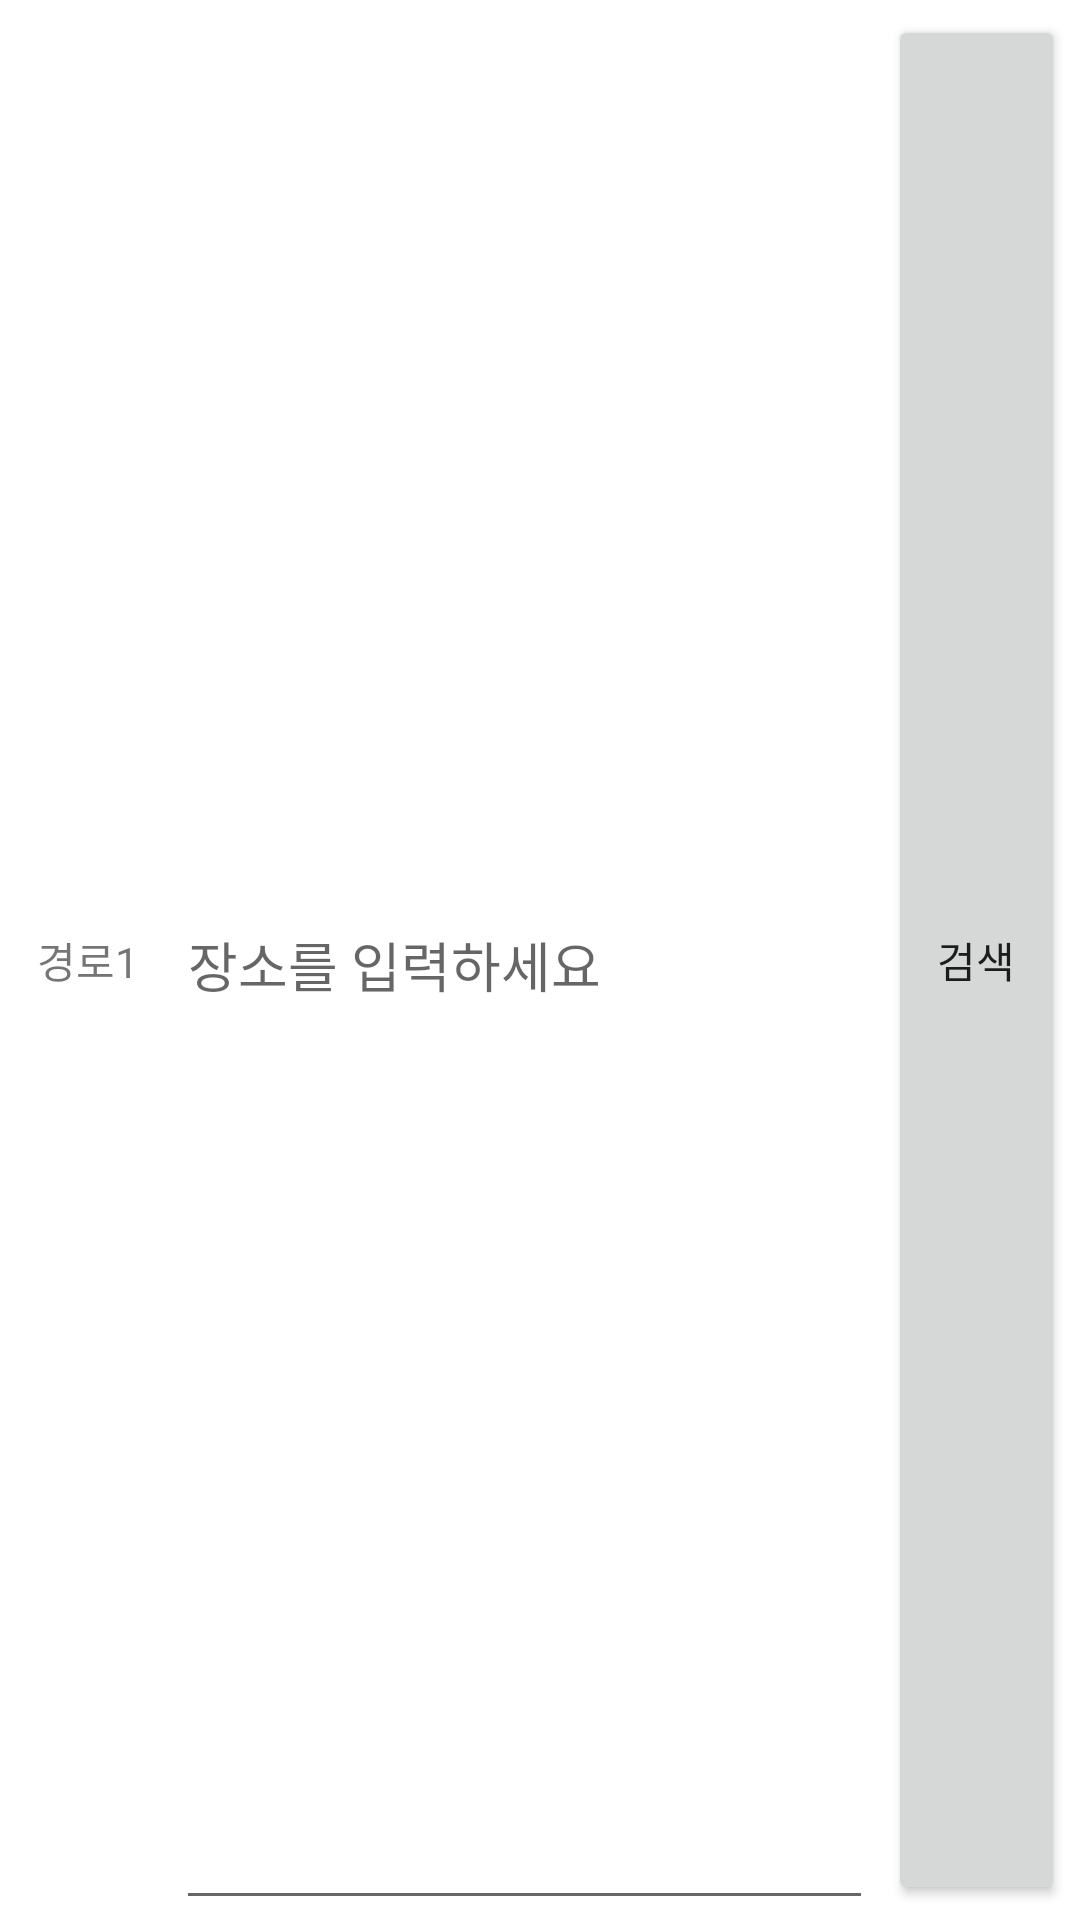

Android layout source for this screen:
<!-- AndroidManifest.xml: application theme Theme.MyTripPlanner -->
<!-- res/layout/path_item.xml -->
<?xml version="1.0" encoding="utf-8"?>
<LinearLayout xmlns:android="http://schemas.android.com/apk/res/android"
    xmlns:tools="http://schemas.android.com/tools"
    android:orientation="horizontal"
    android:layout_width="match_parent"
    android:layout_height="60dp">

    <TextView
        android:id="@+id/tv_pathnum"
        android:layout_width= "1dp"
        android:layout_height="match_parent"
        android:layout_weight="1"
        android:gravity="center"
        android:text="경로1"
        tools:ignore="HardcodedText" />

    <EditText
        android:id="@+id/et_path"
        android:layout_width="1dp"
        android:layout_height="match_parent"
        android:layout_weight="4"
        android:hint="장소를 입력하세요"
        android:inputType="text"
        tools:ignore="HardcodedText" />
    <Button
        android:id="@+id/btn_path_search"
        android:layout_width="1dp"
        android:layout_height="match_parent"
        android:layout_weight="1"
        android:layout_margin="5dp"
        android:text="검색"
        tools:ignore="HardcodedText" />
</LinearLayout>
<!-- resources referenced by this layout -->
<resources>
  <style name="Theme.MyTripPlanner" parent="Theme.MaterialComponents.DayNight.DarkActionBar">
          
          <item name="colorPrimary">@color/purple_500</item>
          <item name="colorPrimaryVariant">@color/purple_700</item>
          <item name="colorOnPrimary">@color/white</item>
          
          <item name="colorSecondary">@color/teal_200</item>
          <item name="colorSecondaryVariant">@color/teal_700</item>
          <item name="colorOnSecondary">@color/black</item>
          
          <item name="android:statusBarColor" tools:targetApi="l">?attr/colorPrimaryVariant</item>
          
      </style>
  <!-- not gathered from this repository: default colours our renderer supplied (Android Studio template values) -->
  <color name="purple_500">#FF6200EE</color>
  <color name="purple_700">#FF3700B3</color>
  <color name="teal_200">#FF03DAC5</color>
  <color name="teal_700">#FF018786</color>
  <color name="black">#FF000000</color>
  <color name="white">#FFFFFFFF</color>
</resources>
